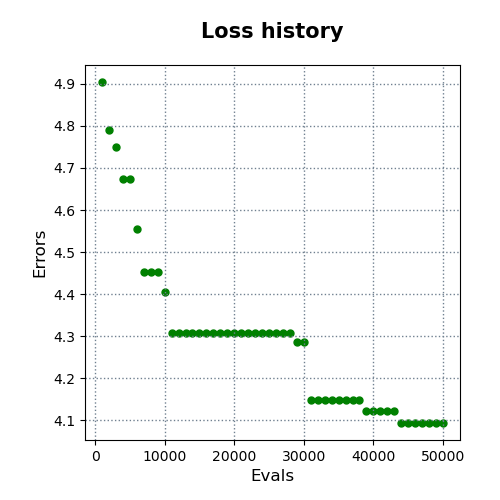

Data behind this chart, as committed beside it:
evals, errors
1000, 4.904
2000, 4.79
3000, 4.749
4000, 4.673
5000, 4.673
6000, 4.554
7000, 4.454
8000, 4.454
9000, 4.454
10000, 4.405
11000, 4.308
12000, 4.308
13000, 4.308
14000, 4.308
15000, 4.308
16000, 4.308
17000, 4.308
18000, 4.308
19000, 4.308
20000, 4.308
21000, 4.308
22000, 4.308
23000, 4.308
24000, 4.308
25000, 4.308
26000, 4.308
27000, 4.308
28000, 4.308
29000, 4.287
30000, 4.287
31000, 4.149
32000, 4.149
33000, 4.149
34000, 4.149
35000, 4.149
36000, 4.149
37000, 4.149
38000, 4.149
39000, 4.123
40000, 4.123
41000, 4.123
42000, 4.123
43000, 4.123
44000, 4.094
45000, 4.094
46000, 4.094
47000, 4.094
48000, 4.094
49000, 4.094
50000, 4.094
